Labelled photos from "augmented_synth_line", an image-classification folder in psykodan/aiPrint-Data-Creation. The possible labels are: good, over-printed, under-printed.

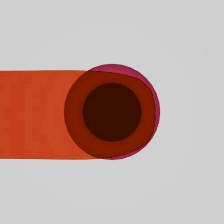
Label: over-printed

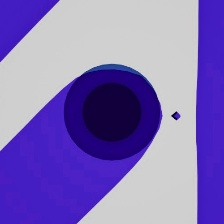
Label: over-printed

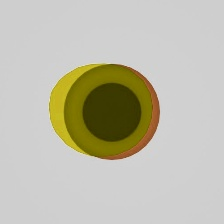
Label: over-printed

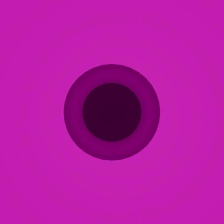
Label: under-printed

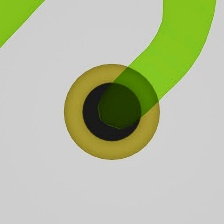
Label: under-printed

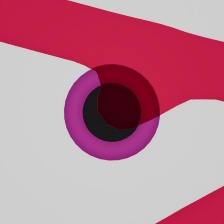
Label: good
